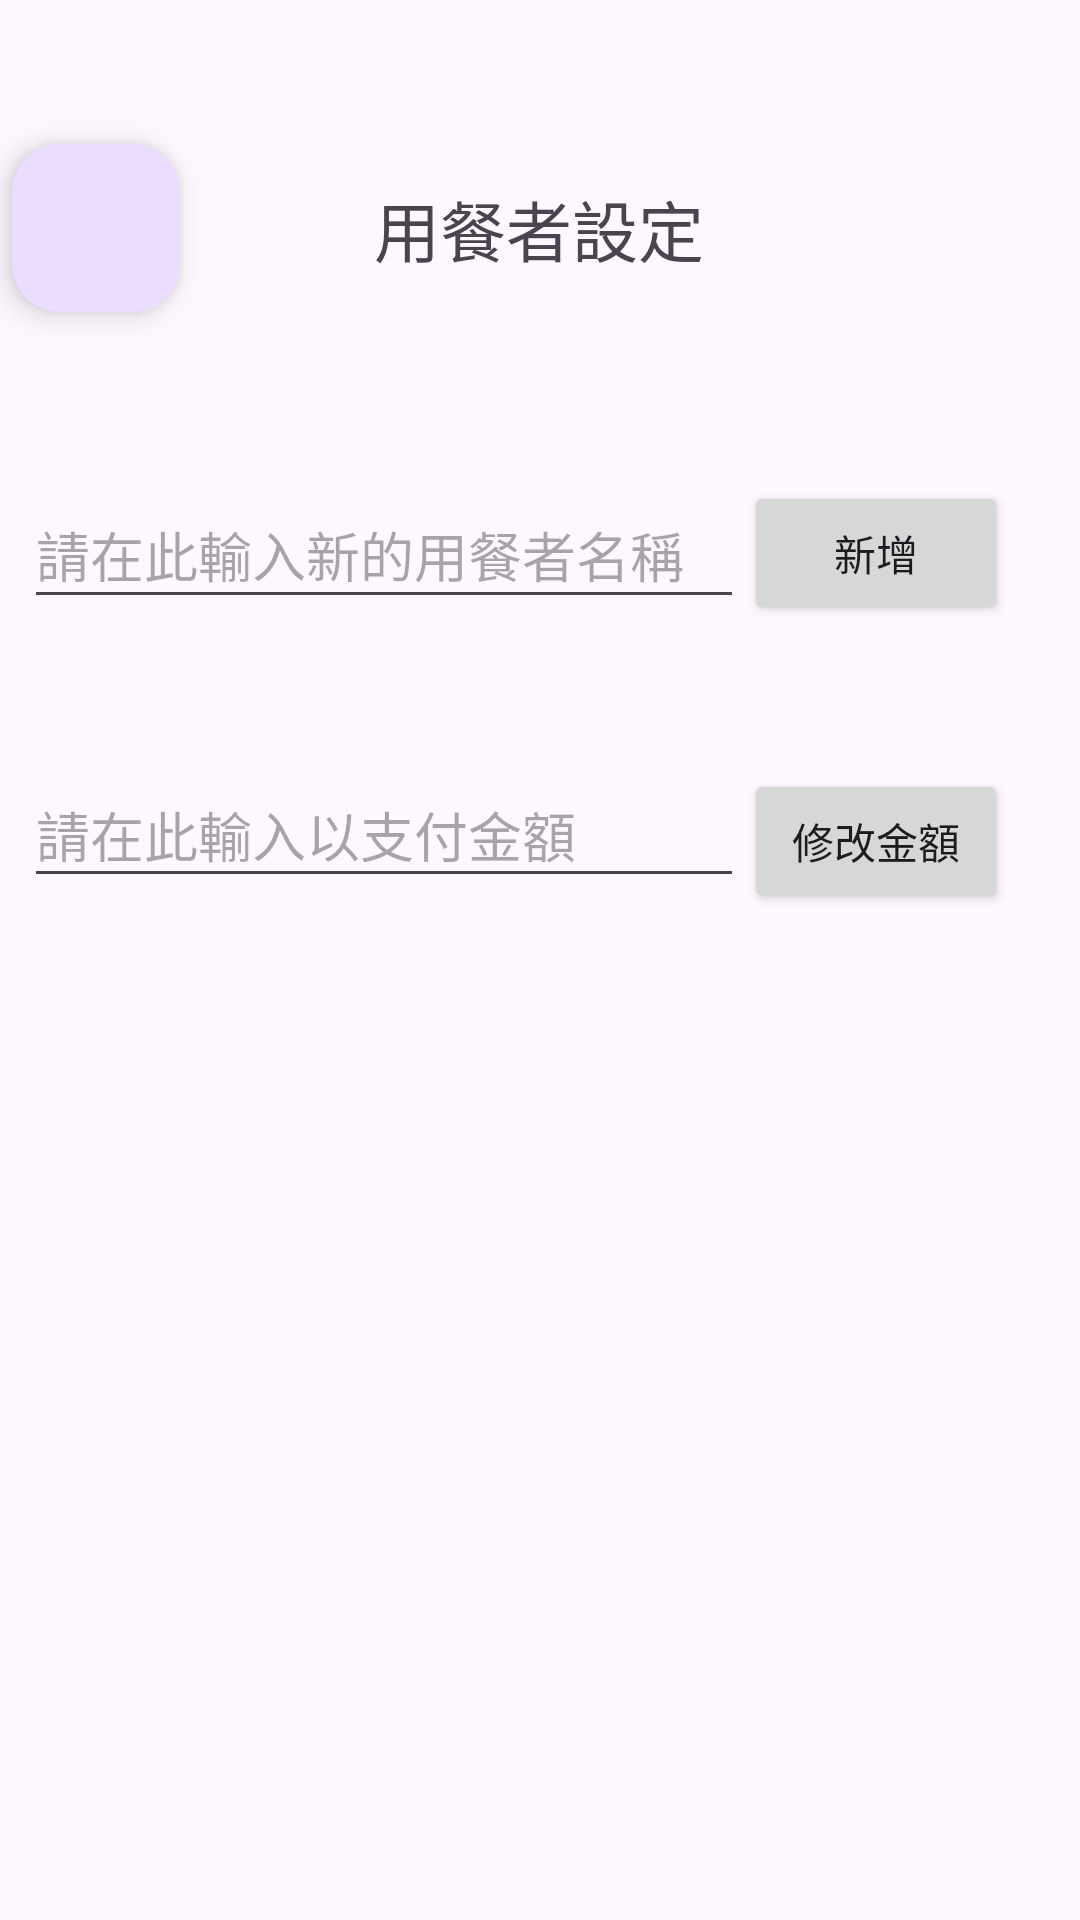

Here is an Android app screen rendered from its layout file. Give the layout XML and the strings, colors and styles it references.
<!-- AndroidManifest.xml: application theme Theme.Mid_work -->
<!-- res/layout/activity_user_setting_page.xml -->
<?xml version="1.0" encoding="utf-8"?>
<androidx.constraintlayout.widget.ConstraintLayout xmlns:android="http://schemas.android.com/apk/res/android"
    xmlns:app="http://schemas.android.com/apk/res-auto"
    xmlns:tools="http://schemas.android.com/tools"
    android:id="@+id/main"
    android:layout_width="match_parent"
    android:layout_height="match_parent"
    tools:context=".User_setting_page">

    <TextView
        android:id="@+id/textView"
        android:layout_width="wrap_content"
        android:layout_height="wrap_content"
        android:layout_marginTop="60dp"
        android:text="@string/user_setting_title"
        android:textSize="22sp"
        app:layout_constraintEnd_toEndOf="parent"
        app:layout_constraintHorizontal_bias="0.498"
        app:layout_constraintStart_toStartOf="parent"
        app:layout_constraintTop_toTopOf="parent" />

    <EditText
        android:id="@+id/new_user_name"
        android:layout_width="240dp"
        android:layout_height="46dp"
        android:layout_marginStart="8dp"
        android:layout_marginTop="68dp"
        android:ems="10"
        android:hint="@string/new_person_hint"
        android:inputType="text"
        app:layout_constraintStart_toStartOf="parent"
        app:layout_constraintTop_toBottomOf="@+id/textView" />

    <Button
        android:id="@+id/new_user_btn"
        android:layout_width="wrap_content"
        android:layout_height="wrap_content"
        android:layout_marginTop="68dp"
        android:text="@string/new_database_btn"
        app:cornerRadius="10dp"
        app:layout_constraintStart_toEndOf="@+id/new_user_name"
        app:layout_constraintTop_toBottomOf="@+id/textView" />

    <EditText
        android:id="@+id/change_pay"
        android:layout_width="240dp"
        android:layout_height="45dp"
        android:layout_marginTop="48dp"
        android:ems="10"
        android:hint="@string/change_pay_hint"
        android:inputType="text"
        app:layout_constraintStart_toStartOf="@+id/new_user_name"
        app:layout_constraintTop_toBottomOf="@+id/new_user_name" />

    <Button
        android:id="@+id/change_pay_btn"
        android:layout_width="wrap_content"
        android:layout_height="wrap_content"
        android:layout_marginTop="48dp"
        android:text="@string/user_setting_change_btn"
        app:cornerRadius="10dp"
        app:layout_constraintStart_toEndOf="@+id/change_pay"
        app:layout_constraintTop_toBottomOf="@+id/new_user_btn" />

    <ListView
        android:id="@+id/User_List"
        android:layout_width="350dp"
        android:layout_height="380dp"
        android:layout_marginStart="8dp"
        android:layout_marginTop="40dp"
        app:layout_constraintStart_toStartOf="parent"
        app:layout_constraintTop_toBottomOf="@+id/change_pay" />

    <com.google.android.material.floatingactionbutton.FloatingActionButton
        android:id="@+id/change_to_user"
        android:layout_width="wrap_content"
        android:layout_height="wrap_content"
        android:layout_marginStart="4dp"
        android:layout_marginTop="48dp"
        android:clickable="true"
        app:layout_constraintStart_toStartOf="parent"
        app:layout_constraintTop_toTopOf="parent"
        app:srcCompat="@drawable/user" />
</androidx.constraintlayout.widget.ConstraintLayout>
<!-- resources referenced by this layout -->
<resources>
  <string name="change_pay_hint">請在此輸入以支付金額</string>
  <string name="new_database_btn">新增</string>
  <string name="new_person_hint">請在此輸入新的用餐者名稱</string>
  <string name="user_setting_change_btn">修改金額</string>
  <string name="user_setting_title">用餐者設定</string>
  <style name="Theme.Mid_work" parent="Base.Theme.Mid_work" />
  <style name="Base.Theme.Mid_work" parent="Theme.Material3.DayNight.NoActionBar">
          
          
      </style>
</resources>
